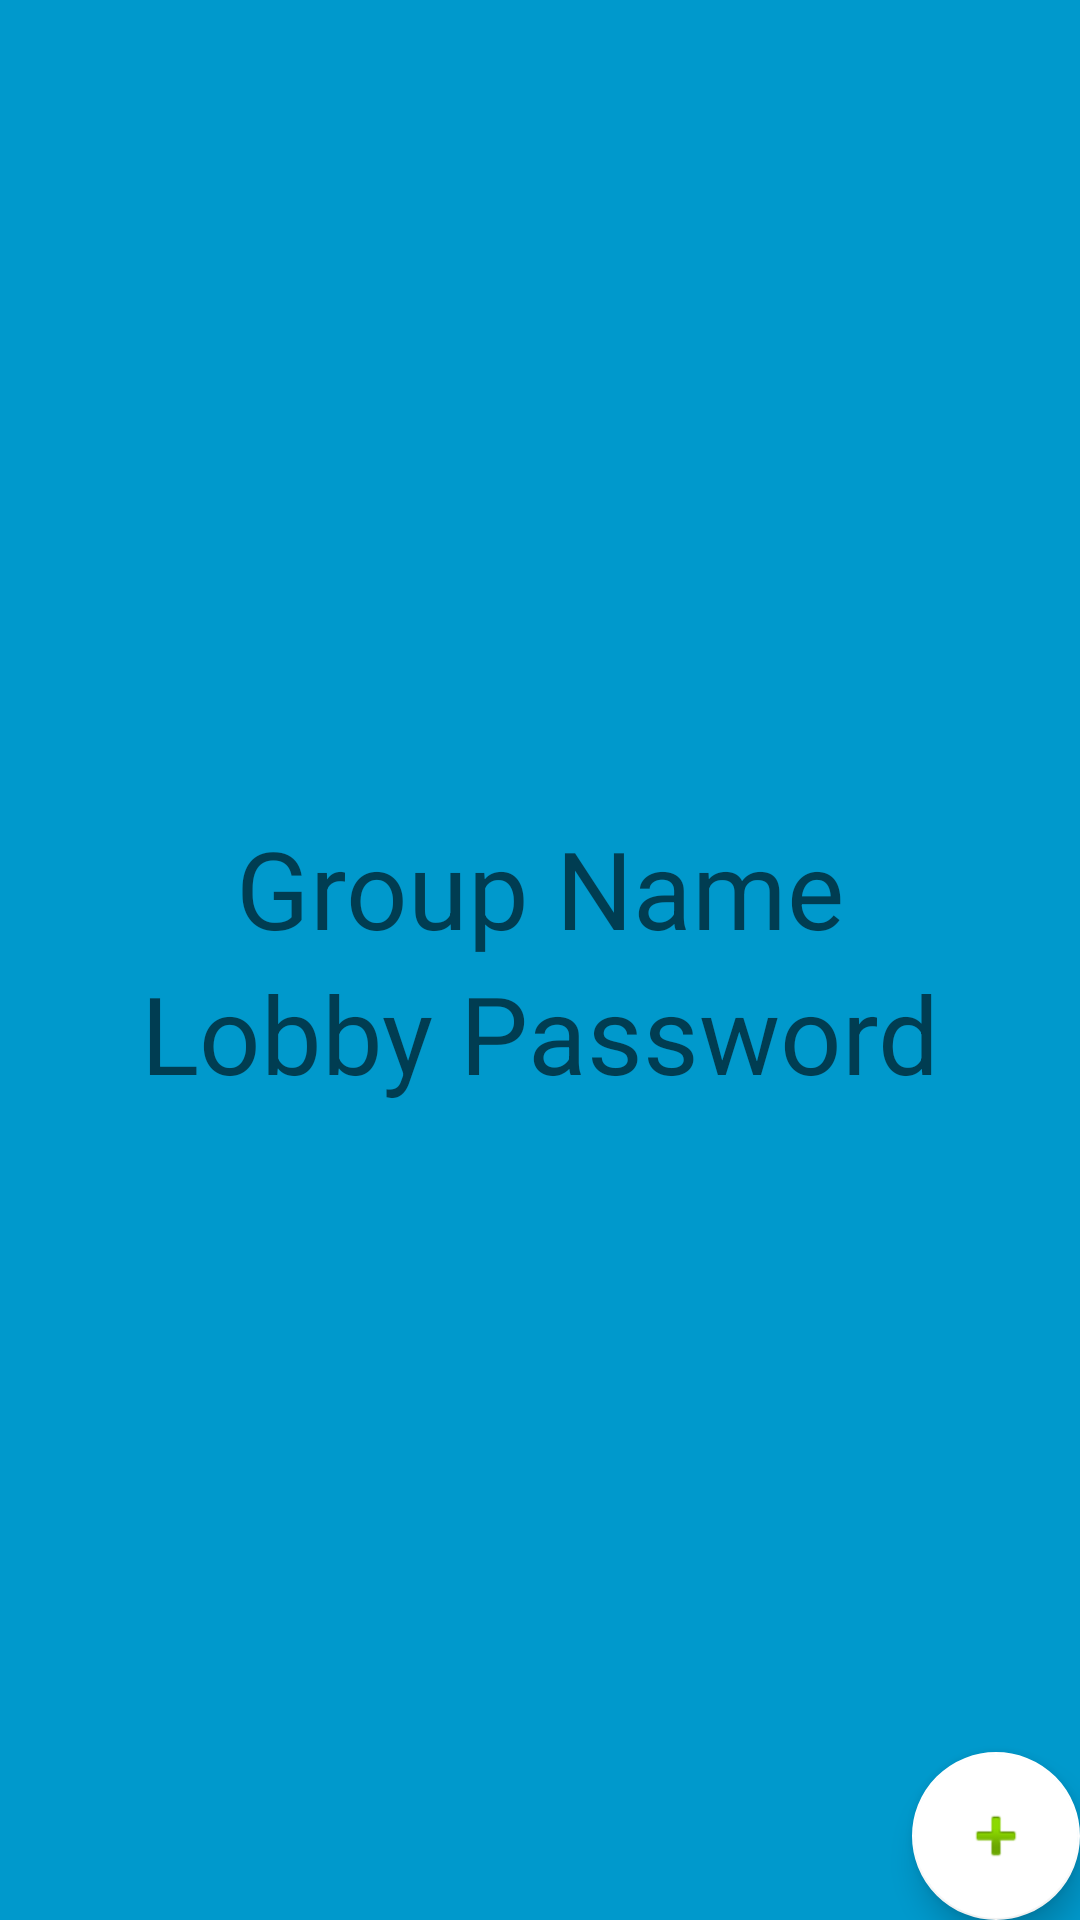

Write the Android layout XML for this screen, with the resource values it uses.
<!-- AndroidManifest.xml: application theme AppTheme -->
<!-- res/layout/activity_create__group.xml -->
<?xml version="1.0" encoding="utf-8"?>
<android.support.design.widget.CoordinatorLayout xmlns:android="http://schemas.android.com/apk/res/android"
    xmlns:app="http://schemas.android.com/apk/res-auto"
    xmlns:tools="http://schemas.android.com/tools"
    android:layout_width="match_parent"
    android:layout_height="match_parent"
    android:fitsSystemWindows="true"
    android:background="#0099cc"
    tools:context="com.example.chris.bandsongbook_android.Create_Group">

    <LinearLayout
        android:layout_width="match_parent"
        android:layout_height="match_parent"
        android:orientation="vertical"
        android:gravity="center">

        <EditText
            android:hint="@string/name"
            android:layout_width="wrap_content"
            android:layout_height="wrap_content"
            android:layout_gravity="center_horizontal"
            android:background="@null"
            android:id="@+id/group_name"
            android:textSize="36sp"
            android:textColor="@android:color/white"
            android:textAlignment="center"
            android:inputType="textNoSuggestions" />

        <EditText
            android:hint="@string/password"
            android:layout_width="wrap_content"
            android:layout_height="wrap_content"
            android:layout_gravity="center_horizontal"
            android:background="@null"
            android:id="@+id/Code"
            android:textSize="36sp"
            android:textColor="@android:color/white"
            android:textAlignment="center"
            android:inputType="textNoSuggestions" />

    </LinearLayout>
    
    <android.support.design.widget.FloatingActionButton
        android:id="@+id/fab"
        android:layout_width="wrap_content"
        android:layout_height="wrap_content"
        android:layout_gravity="bottom|end"
        android:layout_margin="@dimen/fab_margin"
        app:srcCompat="@android:drawable/ic_input_add"
        app:backgroundTint="@android:color/white" />

</android.support.design.widget.CoordinatorLayout>
<!-- resources referenced by this layout -->
<resources>
  <string name="name">Group Name</string>
  <string name="password">Lobby Password</string>
  <style name="AppTheme" parent="Theme.AppCompat.Light.DarkActionBar">
          
          <item name="colorPrimary">@color/colorPrimary</item>
          <item name="colorPrimaryDark">@color/colorPrimary</item>
          <item name="colorAccent">@color/colorAccent</item>
      </style>
  <color name="colorPrimary">#3F51B5</color>
  <color name="colorAccent">#FF4081</color>
</resources>
